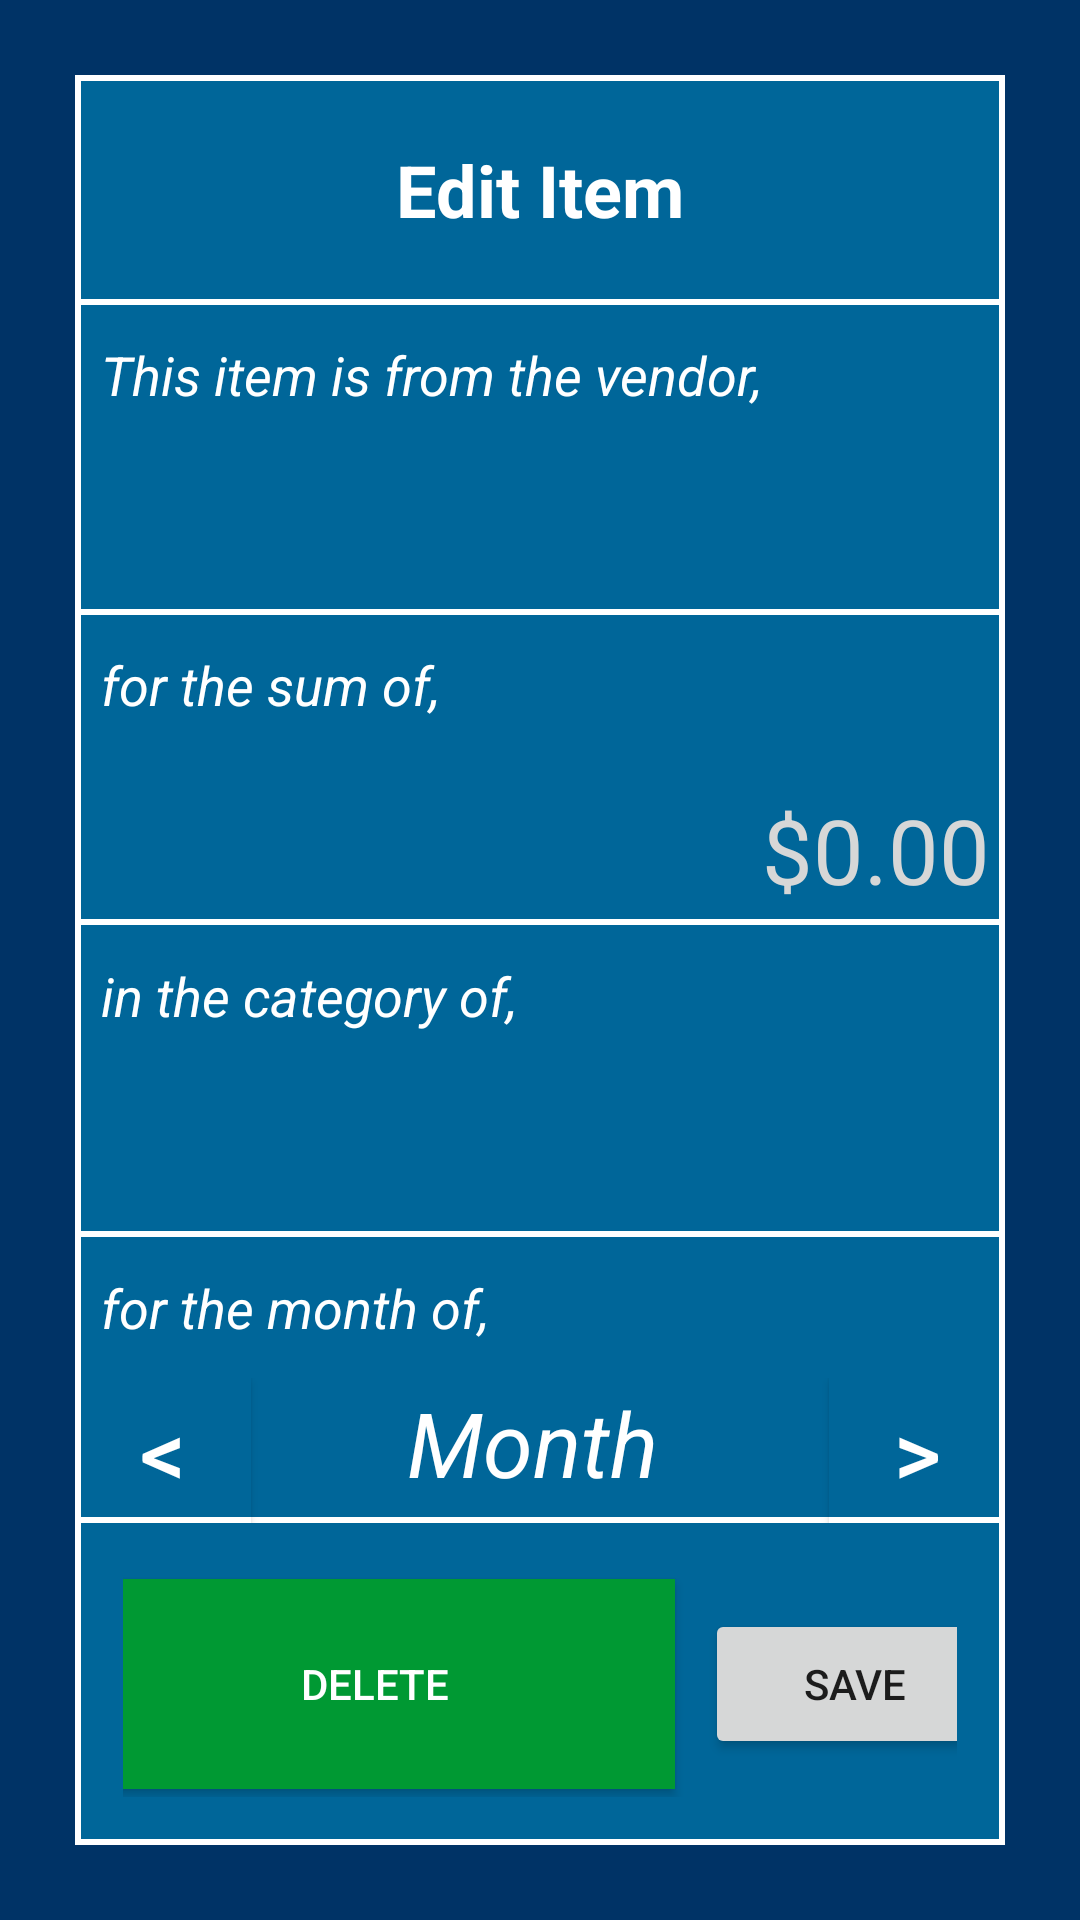

The Android layout XML behind this screen, and the referenced resources:
<!-- AndroidManifest.xml: application theme AppTheme -->
<!-- res/layout/activity_edit_page.xml -->
<?xml version="1.0" encoding="utf-8"?>
<LinearLayout xmlns:android="http://schemas.android.com/apk/res/android"
              xmlns:tools="http://schemas.android.com/tools"
              android:id="@+id/activity_edittransaction_input"
              android:layout_width="match_parent"
              android:layout_height="match_parent"
              android:background="#003366"
              android:elevation="0dp"
              android:orientation="vertical"
              android:padding="25dp"
              tools:context="com.nykidxxx.pfv2.ui.EditPage">

    <TextView
        android:id="@+id/titleEditTransaction"
        android:layout_width="match_parent"
        android:layout_height="40dp"
        android:layout_weight="1"
        android:background="@drawable/borders_all"
        android:gravity="center_vertical|center_horizontal"
        android:text="Edit Item"
        android:textAlignment="center"
        android:textColor="#FFFFFF"
        android:textSize="24sp"
        android:textStyle="normal|bold"
        />

    <TextView
        android:id="@+id/textView"
        android:layout_width="match_parent"
        android:layout_height="10dp"
        android:layout_weight="1"
        android:background="@drawable/borders_lr"
        android:gravity="left|center"
        android:text="  This item is from the vendor,"
        android:textColor="#FFF"
        android:textSize="18sp"
        android:textStyle="italic"/>

    <Spinner
        android:id="@+id/inputEditPayeeSpinner"
        android:layout_width="match_parent"
        android:layout_height="20dp"
        android:layout_weight="1"
        android:background="@drawable/borders_lrb"/>

    <TextView
        android:id="@+id/viewPrevMonthAmount"
        android:layout_width="match_parent"
        android:layout_height="10dp"
        android:layout_weight="1"
        android:background="@drawable/borders_lr"
        android:gravity="left|center"
        android:text="  for the sum of,"
        android:textColor="#FFF"
        android:textSize="18sp"
        android:textStyle="italic"/>

    <EditText
        android:id="@+id/inputEditAmount"
        android:layout_width="match_parent"
        android:layout_height="20dp"
        android:layout_weight="1"
        android:background="@drawable/borders_lrb"
        android:ems="10"
        android:gravity="bottom|right"
        android:hint="$0.00"
        android:inputType="numberDecimal"
        android:paddingBottom="5dp"
        android:paddingRight="5dp"
        android:textAllCaps="false"
        android:textColor="#FFFFFF"
        android:textColorHint="?attr/colorButtonNormal"
        android:textSize="30sp"
        />

    <TextView
        android:id="@+id/textView5"
        android:layout_width="match_parent"
        android:layout_height="10dp"
        android:layout_weight="1"
        android:background="@drawable/borders_lr"
        android:gravity="left|center"
        android:text="  in the category of,"
        android:textColor="#FFF"
        android:textSize="18sp"
        android:textStyle="italic"
        />

    <Spinner
        android:id="@+id/inputEditCategorySpinner"
        android:layout_width="match_parent"
        android:layout_height="20dp"
        android:layout_weight="1"
        android:background="@drawable/borders_lrb"/>

    <TextView
        android:id="@+id/textView7"
        android:layout_width="match_parent"
        android:layout_height="10dp"
        android:layout_weight="1"
        android:background="@drawable/borders_lr"
        android:gravity="left|center"
        android:text="  for the month of,"
        android:textColor="#FFF"
        android:textSize="18sp"
        android:textStyle="italic"
        />

    <LinearLayout
        android:layout_width="match_parent"
        android:layout_height="30dp"
        android:layout_weight=".5"
        android:background="@drawable/borders_lrb"
        android:orientation="horizontal">

        <Button
            android:id="@+id/buttonLastMonth"
            android:layout_width="wrap_content"
            android:layout_height="match_parent"
            android:layout_margin="0dp"
            android:layout_weight=".25"
            android:background="@drawable/borders_lb"
            android:onClick="buttonLastMonthClicked"
            android:text="&lt;"
            android:textColor="#FFF"
            android:textSize="30sp"/>

        <TextView
            android:id="@+id/inputEditMonth"
            android:layout_width="wrap_content"
            android:layout_height="match_parent"
            android:layout_weight="1"
            android:background="@drawable/borders_b"
            android:ems="10"
            android:gravity="center_vertical|center_horizontal"
            android:paddingBottom="5dp"
            android:paddingRight="5dp"
            android:text="Month"
            android:textColor="#FFFFFF"
            android:textColorHint="?attr/colorButtonNormal"
            android:textSize="30sp"
            android:textStyle="normal|italic"/>

        <Button
            android:id="@+id/buttonNextMonth"
            android:layout_width="wrap_content"
            android:layout_height="match_parent"
            android:layout_weight=".25"
            android:background="@drawable/borders_rb"
            android:onClick="buttonNextMonthClicked"
            android:text="&gt;"
            android:textColor="#FFF"
            android:textSize="30sp"/>
    </LinearLayout>

    <LinearLayout
        android:layout_width="match_parent"
        android:layout_height="70dp"
        android:layout_weight="1"
        android:background="@drawable/borders_lrb"
        android:gravity="center"
        android:orientation="horizontal"
        android:padding="16dp">

        <Button
            android:id="@+id/buttonDelete"
            android:layout_width="200dp"
            android:layout_height="70dp"
            android:background="#009933"
            android:elevation="24dp"
            android:onClick="buttonGoToHistoryClicked"
            android:text="Delete"
            android:textColor="#FFFFFF"/>

        <Button
            android:id="@+id/buttonSaveEdit"
            android:layout_width="100dp"
            android:layout_height="50dp"
            android:layout_marginLeft="10dp"
            android:elevation="24dp"
            android:gravity="center"
            android:onClick="buttonSaveInputClicked"
            android:text="Save"/>

    </LinearLayout>

</LinearLayout>
<!-- resources referenced by this layout -->
<resources>
  <!-- drawable borders_all (drawable) -->
  <?xml version="1.0" encoding="utf-8"?>
  <shape xmlns:android="http://schemas.android.com/apk/res/android"
  android:shape="rectangle">
  <corners
      android:topLeftRadius="0dp"
      android:topRightRadius="0dp"
      android:bottomRightRadius="0dp"
      android:bottomLeftRadius="0dp">
  </corners>
  <stroke
      android:width="2dp"
      android:color="#ffffff">
  </stroke>
  <solid
      android:color="#006699">
  </solid>
  </shape>
  <!-- drawable borders_b (drawable) -->
  <?xml version="1.0" encoding="utf-8"?>
  <layer-list xmlns:android="http://schemas.android.com/apk/res/android">
      <item>
          <shape android:shape="rectangle">
              <solid android:color="#FFFFFF" /> 
          </shape>
      </item>
  
      <item
          android:bottom="2dp">   
          <shape android:shape="rectangle">
              <solid android:color="#006699" />  
          </shape>
  
      </item>
  </layer-list>
  <!-- drawable borders_lb (drawable) -->
  <?xml version="1.0" encoding="utf-8"?>
  <layer-list xmlns:android="http://schemas.android.com/apk/res/android">
      <item>
          <shape android:shape="rectangle">
              <solid android:color="#FFFFFF" /> 
          </shape>
      </item>
  
      <item
          android:bottom="2dp"
          android:left="2dp">   
          <shape android:shape="rectangle">
              <solid android:color="#006699" />  
          </shape>
  
      </item>
  </layer-list>
  <!-- drawable borders_lr (drawable) -->
  <?xml version="1.0" encoding="utf-8"?>
  <layer-list xmlns:android="http://schemas.android.com/apk/res/android">
      <item>
          <shape android:shape="rectangle">
              <solid android:color="#FFFFFF" /> 
          </shape>
      </item>
  
      <item
          android:right="2dp"
          android:left="2dp">   
          <shape android:shape="rectangle">
              <solid android:color="#006699" />  
          </shape>
  
      </item>
  </layer-list>
  <!-- drawable borders_lrb (drawable) -->
  <?xml version="1.0" encoding="utf-8"?>
  <layer-list xmlns:android="http://schemas.android.com/apk/res/android">
      <item>
          <shape android:shape="rectangle">
              <solid android:color="#FFFFFF" /> 
          </shape>
      </item>
  
      <item
          android:bottom="2dp"
          android:right="2dp"
          android:left="2dp">   
          <shape android:shape="rectangle">
              <solid android:color="#006699" />  
          </shape>
  
      </item>
  </layer-list>
  <!-- drawable borders_rb (drawable) -->
  <?xml version="1.0" encoding="utf-8"?>
  <layer-list xmlns:android="http://schemas.android.com/apk/res/android">
      <item>
          <shape android:shape="rectangle">
              <solid android:color="#FFFFFF" /> 
          </shape>
      </item>
  
      <item
          android:bottom="2dp"
          android:right="2dp">   
          <shape android:shape="rectangle">
              <solid android:color="#006699" />  
          </shape>
  
      </item>
  </layer-list>
  <style name="AppTheme" parent="Theme.AppCompat.Light.NoActionBar">
          
          <item name="colorPrimary">@color/colorPrimary</item>
          <item name="colorPrimaryDark">@color/colorPrimaryDark</item>
          <item name="colorAccent">@color/colorAccent</item>
  
          <item name="android:textColorHint">#AAFFFFFF</item>
      </style>
  <color name="colorPrimary">#3F51B5</color>
  <color name="colorPrimaryDark">#303F9F</color>
  <color name="colorAccent">#ffffff</color>
</resources>
